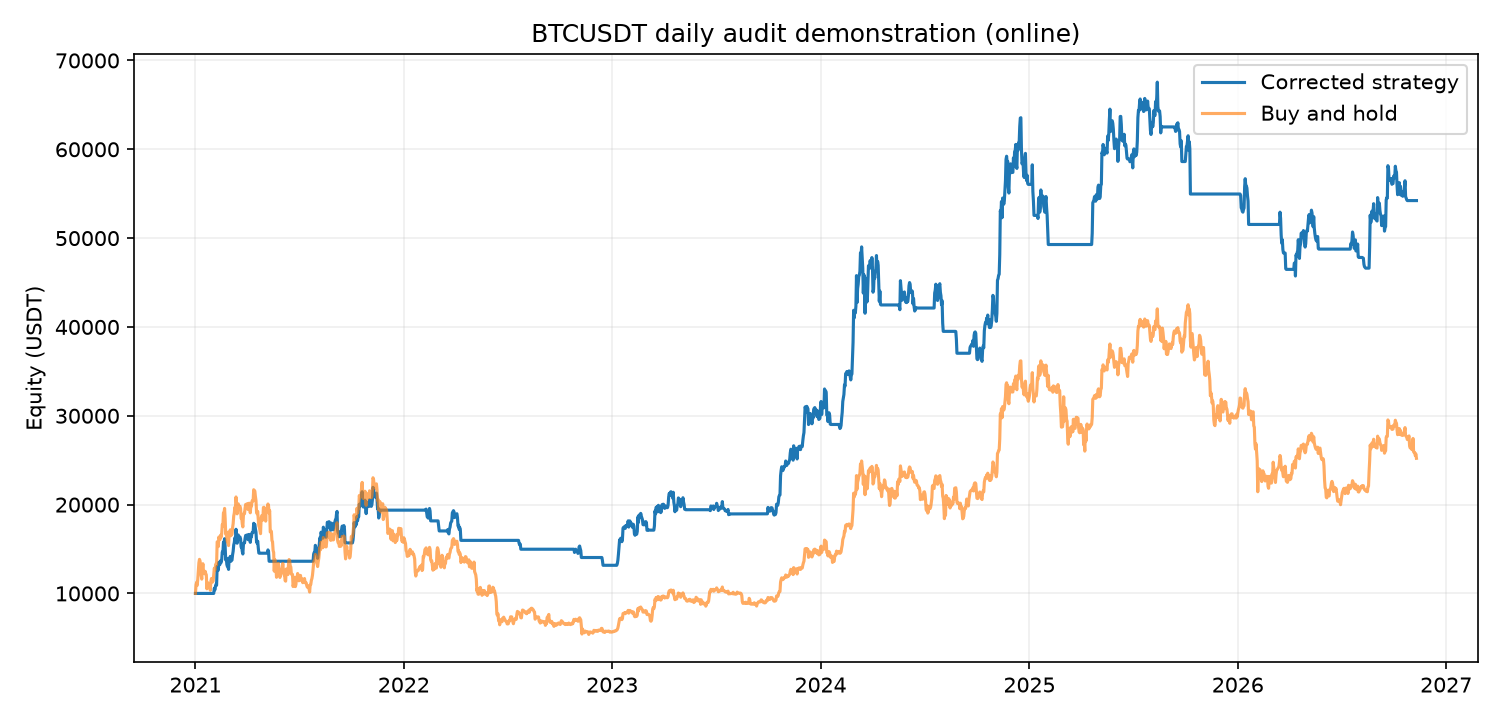

The table this chart was drawn from, first rows:
date, equity, cash, quantity
2021-01-01, 10000, 10000, 0.0
2021-01-02, 10000, 10000, 0.0
2021-01-03, 10000, 10000, 0.0
2021-01-04, 10000, 10000, 0.0
2021-01-05, 10000, 10000, 0.0
2021-01-06, 10000, 10000, 0.0
2021-01-07, 10000, 10000, 0.0
2021-01-08, 10000, 10000, 0.0
2021-01-09, 10000, 10000, 0.0
2021-01-10, 10000, 10000, 0.0
2021-01-11, 10000, 10000, 0.0
2021-01-12, 10000, 10000, 0.0
2021-01-13, 10000, 10000, 0.0
2021-01-14, 10000, 10000, 0.0
2021-01-15, 10000, 10000, 0.0
2021-01-16, 10000, 10000, 0.0
2021-01-17, 10000, 10000, 0.0
2021-01-18, 10000, 10000, 0.0
2021-01-19, 10000, 10000, 0.0
2021-01-20, 10000, 10000, 0.0
2021-01-21, 10000, 10000, 0.0
2021-01-22, 10000, 10000, 0.0
2021-01-23, 10000, 10000, 0.0
2021-01-24, 10000, 10000, 0.0
2021-01-25, 10000, 10000, 0.0
2021-01-26, 10000, 10000, 0.0
2021-01-27, 10000, 10000, 0.0
2021-01-28, 10000, 10000, 0.0
2021-01-29, 10000, 10000, 0.0
2021-01-30, 10000, 10000, 0.0
2021-01-31, 10000, 10000, 0.0
2021-02-01, 10000, 10000, 0.0
2021-02-02, 10000, 10000, 0.0
2021-02-03, 10589, 0.0, 0.2815
2021-02-04, 10397, 0.0, 0.2815
2021-02-05, 10778, 0.0, 0.2815
2021-02-06, 11031, 0.0, 0.2815
2021-02-07, 10920, 0.0, 0.2815
2021-02-08, 13054, 0.0, 0.2815
2021-02-09, 13067, 0.0, 0.2815
2021-02-10, 12613, 0.0, 0.2815
2021-02-11, 13503, 0.0, 0.2815
2021-02-12, 13311, 0.0, 0.2815
2021-02-13, 13273, 0.0, 0.2815
2021-02-14, 13674, 0.0, 0.2815
2021-02-15, 13486, 0.0, 0.2815
2021-02-16, 13830, 0.0, 0.2815
2021-02-17, 14671, 0.0, 0.2815
2021-02-18, 14511, 0.0, 0.2815
2021-02-19, 15737, 0.0, 0.2815
2021-02-20, 15718, 0.0, 0.2815
2021-02-21, 16160, 0.0, 0.2815
2021-02-22, 15225, 0.0, 0.2815
2021-02-23, 13762, 0.0, 0.2815
2021-02-24, 13983, 0.0, 0.2815
2021-02-25, 13251, 0.0, 0.2815
2021-02-26, 13026, 0.0, 0.2815
2021-02-27, 12978, 0.0, 0.2815
2021-02-28, 12705, 0.0, 0.2815
2021-03-01, 13958, 0.0, 0.2815
... 2,080 more rows
